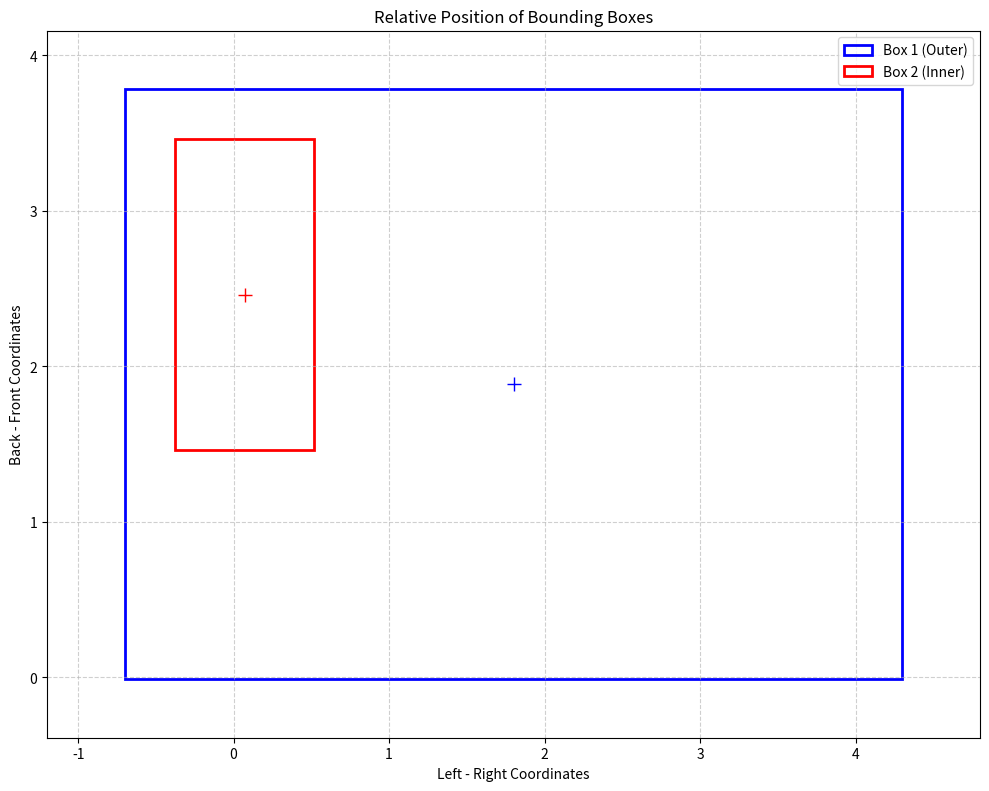

Reproduce this figure in Python.
#!/usr/bin/env python3
"""
矩形绘图工具
输入多个矩形的坐标 (x1, x2, y1, y2)，在坐标系中绘制并显示这些矩形
"""

import matplotlib.pyplot as plt
import matplotlib.patches as patches
from matplotlib.collections import PatchCollection
import numpy as np
import os
from datetime import datetime


class RectanglePlotter:
    def __init__(self):
        self.rectangles = []
        self.rectangles_data = []  # 存储原始数据用于标签
        self.colors = []

    def add_rectangle(self, x1, x2, y1, y2, color='blue', alpha=0.5, label=None, facecolor='none'):
        """
        添加一个矩形到绘图列表

        参数:
        x1, x2: x轴坐标 (l=left, r=right)
        y1, y2: y轴坐标 (b=back, f=front)
        color: 矩形边框颜色
        alpha: 透明度 (0-1)
        label: 矩形标签
        facecolor: 填充颜色，默认为透明
        """
        # 确保坐标顺序正确
        x_min, x_max = min(x1, x2), max(x1, x2)
        y_min, y_max = min(y1, y2), max(y1, y2)

        self.rectangles.append((x_min, y_min, x_max - x_min, y_max - y_min))
        self.rectangles_data.append({
            'x1': x1, 'x2': x2, 'y1': y1, 'y2': y2,
            'color': color, 'alpha': alpha, 'label': label, 'facecolor': facecolor
        })
        self.colors.append((color, alpha, facecolor))

    def add_rectangles_from_list(self, rect_list, colors=None, labels=None):
        """
        从列表批量添加矩形

        参数:
        rect_list: 矩形列表，每个元素为 (x1, x2, y1, y2)
        colors: 颜色列表，如果为None则使用默认颜色循环
        labels: 标签列表，如果为None则自动生成
        """
        default_colors = ['blue', 'red', 'green', 'orange', 'purple', 'brown', 'pink', 'gray']

        for i, rect in enumerate(rect_list):
            if len(rect) != 4:
                print(f"警告: 跳过无效矩形坐标 {rect}，需要4个坐标值")
                continue

            if colors and i < len(colors):
                color = colors[i]
            else:
                color = default_colors[i % len(default_colors)]

            if labels and i < len(labels):
                label = labels[i]
            else:
                label = f'Box {i+1}'

            x1, x2, y1, y2 = rect
            self.add_rectangle(x1, x2, y1, y2, color=color, label=label)

    def plot(self, show_grid=True, show_axes=True, equal_aspect=True, title="矩形绘图",
            show_centers=True, save_path=None, xlabel='Left - Right Coordinates', ylabel='Back - Front Coordinates', auto_save=False):
        """
        绘制所有矩形

        参数:
        show_grid: 是否显示网格
        show_axes: 是否显示坐标轴
        equal_aspect: 是否使用等比例坐标轴
        title: 图表标题
        show_centers: 是否显示中心点标记
        save_path: 保存图片路径，如果为None则不保存
        xlabel: x轴标签
        ylabel: y轴标签
        auto_save: 是否自动保存到out目录
        """
        if not self.rectangles:
            print("没有矩形可绘制！")
            return

        fig, ax = plt.subplots(figsize=(10, 8))

        # 绘制矩形
        for i, (rect_coords, rect_data, (color, alpha, facecolor)) in enumerate(
            zip(self.rectangles, self.rectangles_data, self.colors)):

            rect = patches.Rectangle(rect_coords[:2], rect_coords[2], rect_coords[3],
                                    linewidth=2, edgecolor=color, facecolor=facecolor,
                                    label=rect_data['label'])
            ax.add_patch(rect)

            # 添加中心点标记
            if show_centers:
                x_center = rect_coords[0] + rect_coords[2] / 2
                y_center = rect_coords[1] + rect_coords[3] / 2
                ax.plot(x_center, y_center, color=color, marker='+', markersize=10)

        # 设置坐标轴范围
        all_x = []
        all_y = []
        for rect_data in self.rectangles_data:
            all_x.extend([rect_data['x1'], rect_data['x2']])
            all_y.extend([rect_data['y1'], rect_data['y2']])

        x_min, x_max = min(all_x), max(all_x)
        y_min, y_max = min(all_y), max(all_y)

        # 添加一些边距
        x_pad = (x_max - x_min) * 0.1 if x_max != x_min else 1
        y_pad = (y_max - y_min) * 0.1 if y_max != y_min else 1

        ax.set_xlim(x_min - x_pad, x_max + x_pad)
        ax.set_ylim(y_min - y_pad, y_max + y_pad)

        # 设置图表属性
        ax.set_xlabel(xlabel)
        ax.set_ylabel(ylabel)
        ax.set_title(title)

        if show_grid:
            ax.grid(True, linestyle='--', alpha=0.6)

        if equal_aspect:
            ax.set_aspect('equal', adjustable='box')

        # 添加图例
        if self.rectangles_data:
            ax.legend()

        plt.tight_layout()

        # 保存图片
        if save_path:
            plt.savefig(save_path, dpi=300, bbox_inches='tight')
            print(f"图片已保存到: {save_path}")
        elif auto_save:
            # 自动保存到out目录
            os.makedirs('out', exist_ok=True)
            timestamp = datetime.now().strftime("%Y%m%d_%H%M%S")
            default_save_path = f'out/rectangles_{timestamp}.png'
            plt.savefig(default_save_path, dpi=300, bbox_inches='tight')
            print(f"图片已自动保存到: {default_save_path}")

        plt.show()

    def clear(self):
        """清除所有矩形"""
        self.rectangles = []
        self.rectangles_data = []
        self.colors = []


def main():
    """
    主函数 - 交互式使用示例
    """
    plotter = RectanglePlotter()

    print("=== 矩形绘图工具 ===")
    print("输入格式: x1 x2 y1 y2 (用空格分隔)")
    print("输入 'done' 完成输入并开始绘图")
    print("输入 'quit' 退出程序")
    print("输入 'clear' 清除所有已输入的矩形")
    print()

    while True:
        user_input = input("请输入矩形坐标 (x1 x2 y1 y2): ").strip()

        if user_input.lower() == 'quit':
            break
        elif user_input.lower() == 'done':
            if plotter.rectangles:
                plotter.plot()
            else:
                print("没有输入任何矩形！")
            break
        elif user_input.lower() == 'clear':
            plotter.clear()
            print("已清除所有矩形")
            continue

        try:
            coords = list(map(float, user_input.split()))
            if len(coords) != 4:
                print("错误: 请输入4个坐标值 (x1 x2 y1 y2)")
                continue

            x1, x2, y1, y2 = coords
            plotter.add_rectangle(x1, x2, y1, y2)
            print(f"已添加矩形: ({x1}, {x2}, {y1}, {y2})")

        except ValueError:
            print("错误: 请输入有效的数字")


def example_usage():
    """
    使用示例 - 基于参考代码的示例
    """
    # 创建绘图器
    plotter = RectanglePlotter()

    # 示例1: 类似参考代码的两个box
    # Box 1: l=-0.70, r=4.30, b=-0.01, f=3.78
    # Box 2: l=-0.38, r=0.52, b=1.46, f=3.46
    plotter.add_rectangle(-0.70, 4.30, -0.01, 3.78, color='blue', label='Box 1 (Outer)')
    plotter.add_rectangle(-0.38, 0.52, 1.46, 3.46, color='red', label='Box 2 (Inner)')

    # 绘制并保存到out目录
    plotter.plot(title="Relative Position of Bounding Boxes", save_path='out/boxes_plot.png')

    # 清除后重新演示其他示例
    plotter.clear()

    # 示例2: 多个矩形的复杂情况
    rectangles = [
        (1, 5, 2, 6),    # 矩形1
        (3, 8, 1, 4),    # 矩形2
        (6, 9, 3, 7),    # 矩形3
        (0, 2, 0, 3),    # 矩形4
        (-3, -1, -2, 1),  # 矩形5
        (4, 7, -1, 2),    # 矩形6
        (-2, 1, 4, 6)     # 矩形7
    ]
    labels = ['Rectangle A', 'Rectangle B', 'Rectangle C', 'Rectangle D',
              'Rectangle E', 'Rectangle F', 'Rectangle G']
    colors = ['red', 'blue', 'green', 'orange', 'purple', 'brown', 'pink']

    plotter.add_rectangles_from_list(rectangles, colors, labels)
    plotter.plot(title="Multiple Rectangles Example", save_path='out/multiple_rectangles.png')


def simple_example():
    """
    简单示例 - 与参考代码完全一致的使用方式
    """
    # 创建绘图器
    plotter = RectanglePlotter()

    # 数据 - 与参考代码完全一致
    # Box 1: l=-0.70, r=4.30, b=-0.01, f=3.78
    box1_coords = {'l': -0.70, 'r': 4.30, 'b': -0.01, 'f': 3.78}
    # Box 2: l=-0.38, r=0.52, b=1.46, f=3.46
    box2_coords = {'l': -0.38, 'r': 0.52, 'b': 1.46, 'f': 3.46}

    # 添加矩形
    plotter.add_rectangle(box1_coords['l'], box1_coords['r'],
                         box1_coords['b'], box1_coords['f'],
                         color='blue', label='Box 1 (Outer)')
    plotter.add_rectangle(box2_coords['l'], box2_coords['r'],
                         box2_coords['b'], box2_coords['f'],
                         color='red', label='Box 2 (Inner)')

    # 绘制 - 与参考代码完全一致的设置，保存到out目录
    plotter.plot(title="Relative Position of Bounding Boxes",
                save_path='out/boxes_plot.png')


if __name__ == "__main__":
    # 运行交互式程序
    # main()

    # 运行简单示例（与参考代码一致）
    simple_example()

    # 或者运行复杂示例
    # example_usage()